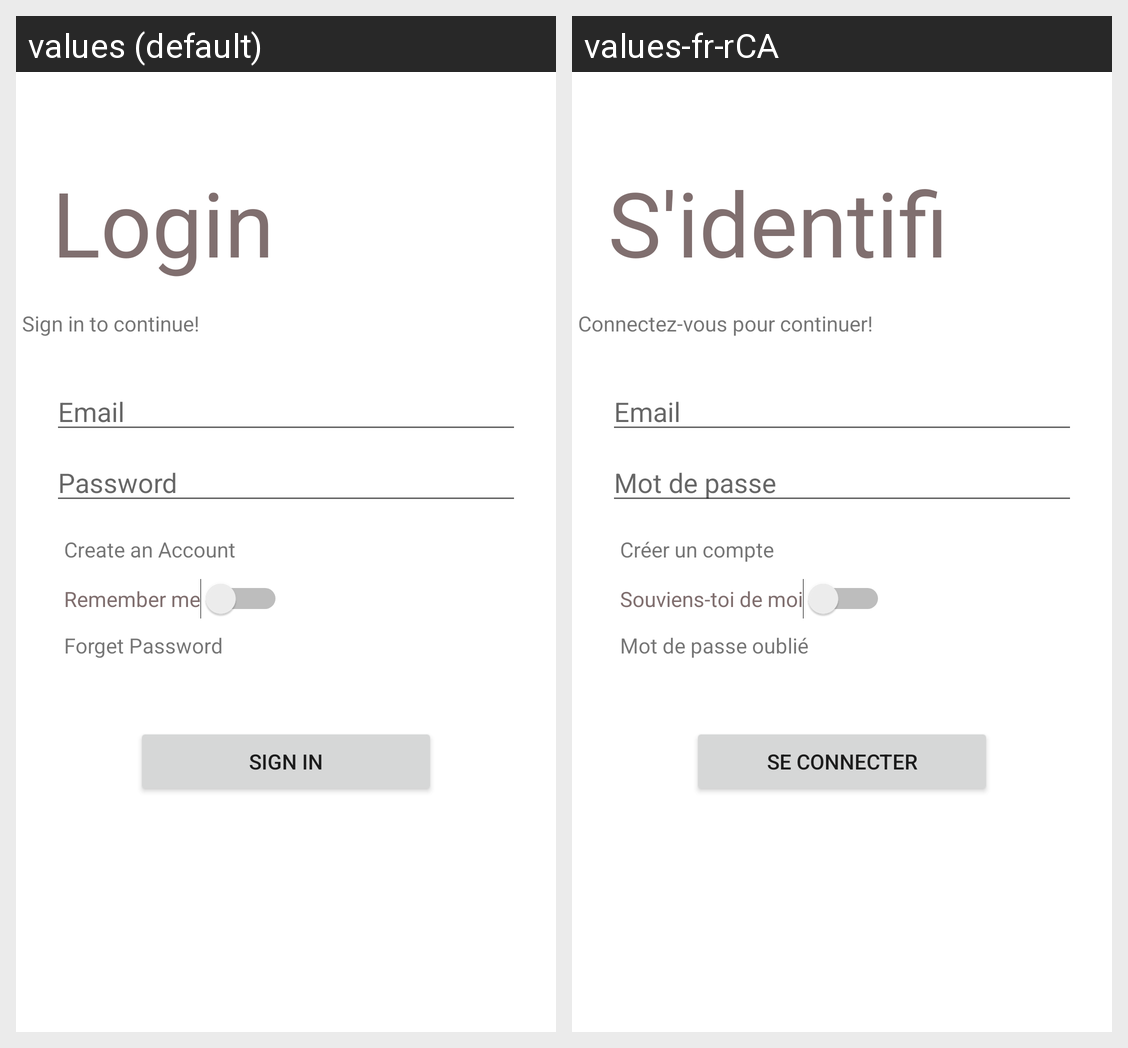

Translations of the strings shown on this Android screen, per locale in the grid:
Android screen res/layout/activity_sign_in.xml rendered under 2 locales, left to right: values (default), values-fr-rCA. Device: Nexus 5 (rendered at 1080×1920; each locale shown at half size, 540×960, under a caption strip naming it); theme Theme.MyApplication.
Strings drawn on this screen, with the default value and each locale's value (text and hints the layout hard-codes, and strings that could not be matched under every locale, appear in the picture but are not listed):

login
  values: Login
  values-fr-rCA: S'identifier

sign_in_to_continue
  values: Sign in to continue!
  values-fr-rCA: Connectez-vous pour continuer!

prompt_email
  values: Email
  values-fr-rCA: Email

prompt_password
  values: Password
  values-fr-rCA: Mot de passe

sign_in
  values: Sign In
  values-fr-rCA: Se connecter

create_an_account
  values: Create an Account
  values-fr-rCA: Créer un compte

remember_me
  values: Remember me
  values-fr-rCA: Souviens-toi de moi

forget_password
  values: Forget Password
  values-fr-rCA: Mot de passe oublié
